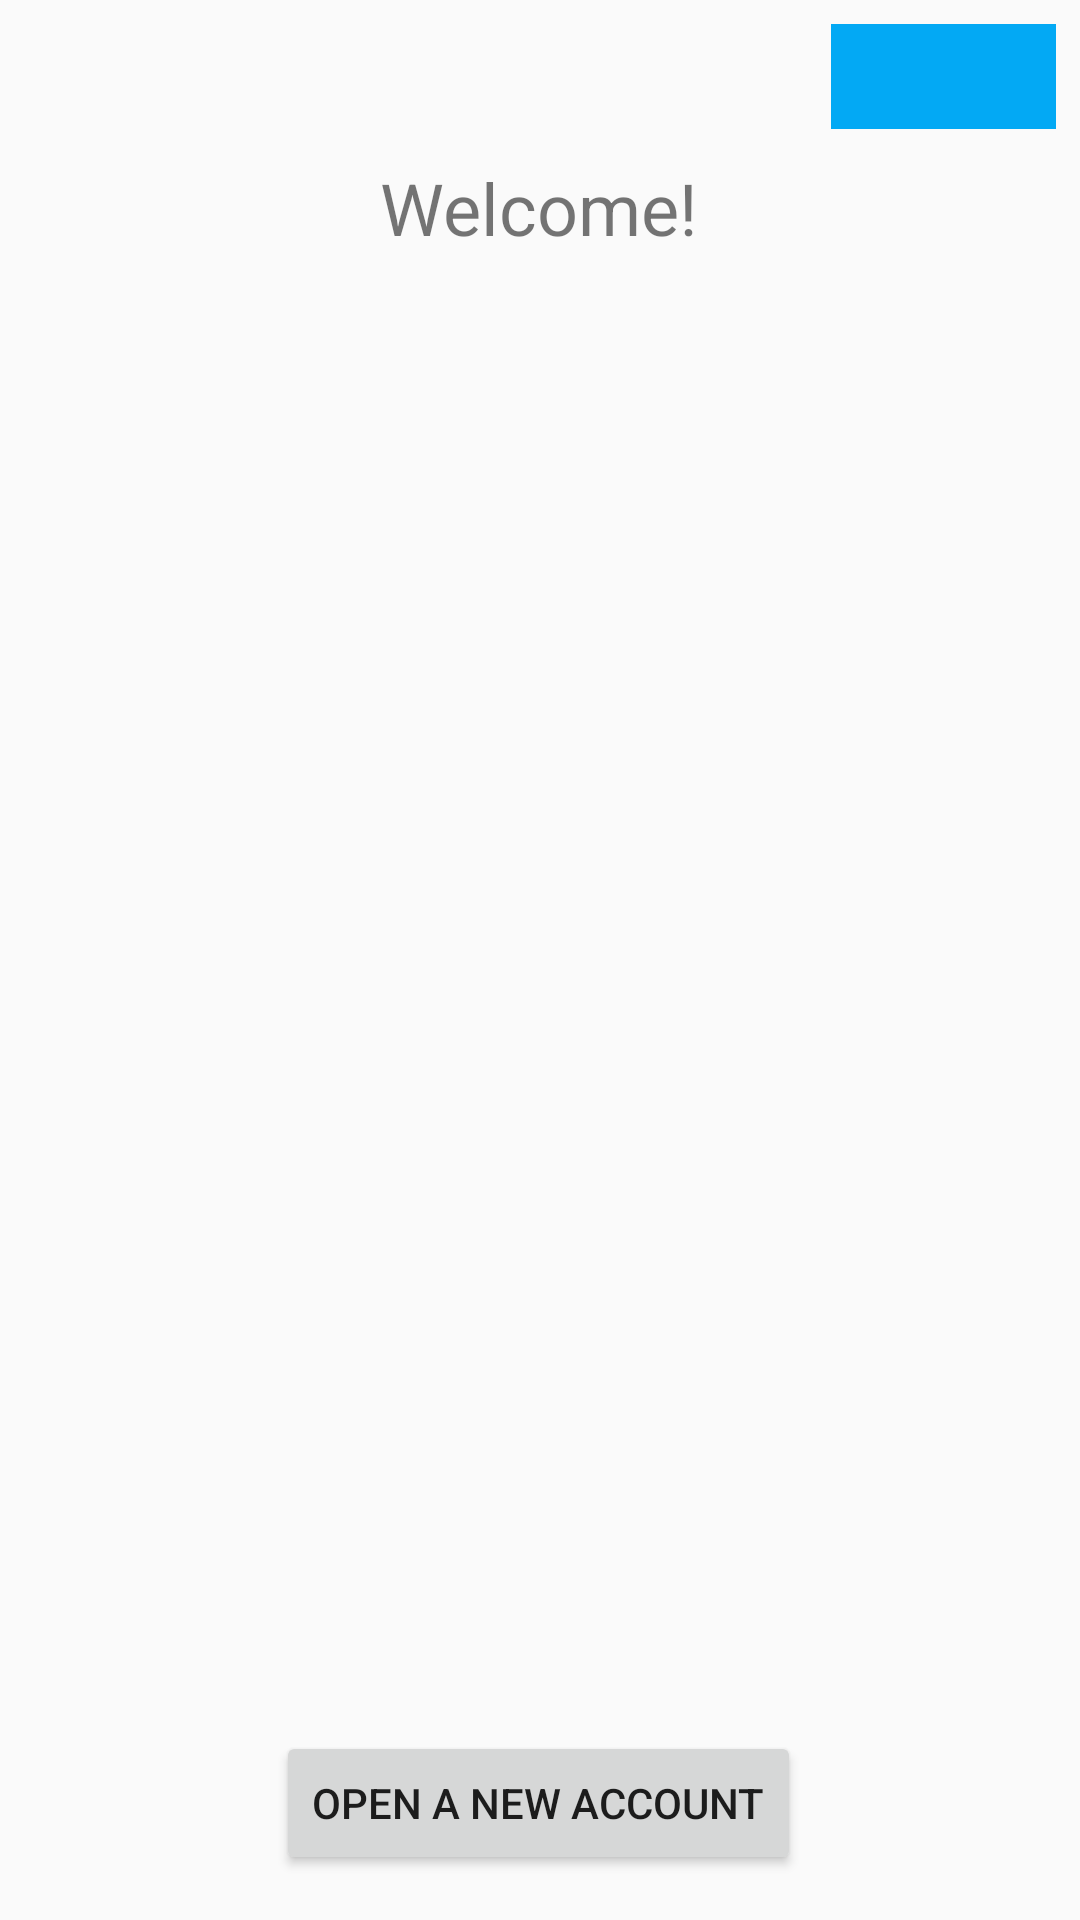

Layout XML and referenced resources for this Android screen:
<!-- AndroidManifest.xml: application theme AppTheme -->
<!-- res/layout/activity_overview.xml -->
<?xml version="1.0" encoding="utf-8"?>
<android.support.constraint.ConstraintLayout xmlns:android="http://schemas.android.com/apk/res/android"
    xmlns:app="http://schemas.android.com/apk/res-auto"
    xmlns:tools="http://schemas.android.com/tools"
    android:layout_width="match_parent"
    android:layout_height="match_parent"
    tools:context=".Activities.OverviewActivity">

    <TextView
        android:id="@+id/welcomeText"
        android:layout_width="wrap_content"
        android:layout_height="wrap_content"
        android:layout_marginStart="8dp"
        android:layout_marginLeft="8dp"
        android:layout_marginTop="8dp"
        android:layout_marginEnd="8dp"
        android:layout_marginRight="8dp"
        android:layout_marginBottom="8dp"
        android:text="Welcome!"
        android:textSize="24sp"
        app:layout_constraintBottom_toBottomOf="parent"
        app:layout_constraintEnd_toEndOf="parent"
        app:layout_constraintHorizontal_bias="0.498"
        app:layout_constraintStart_toStartOf="parent"
        app:layout_constraintTop_toTopOf="parent"
        app:layout_constraintVertical_bias="0.076" />

    <ScrollView
        android:id="@+id/accs_scrollview"
        android:layout_width="0dp"
        android:layout_height="0dp"
        android:layout_marginStart="8dp"
        android:layout_marginLeft="8dp"
        android:layout_marginTop="8dp"
        android:layout_marginEnd="8dp"
        android:layout_marginRight="8dp"
        android:layout_marginBottom="8dp"
        app:layout_constraintBottom_toTopOf="@+id/new_acc_btn"
        app:layout_constraintEnd_toEndOf="parent"
        app:layout_constraintStart_toStartOf="parent"
        app:layout_constraintTop_toBottomOf="@+id/welcomeText">

        <TableLayout
            android:id="@+id/accountTable"
            android:layout_width="match_parent"
            android:layout_height="match_parent"
            android:layout_marginStart="8dp"
            android:layout_marginLeft="8dp"
            android:layout_marginTop="8dp"
            android:layout_marginEnd="8dp"
            android:layout_marginRight="8dp"
            android:layout_marginBottom="8dp"
            app:layout_constraintBottom_toBottomOf="parent"
            app:layout_constraintEnd_toEndOf="parent"
            app:layout_constraintStart_toStartOf="parent"
            app:layout_constraintTop_toBottomOf="@+id/welcomeText"></TableLayout>

    </ScrollView>

    <Spinner
        android:id="@+id/info_spinner"
        android:layout_width="75dp"
        android:layout_height="35dp"
        android:layout_marginStart="8dp"
        android:layout_marginLeft="8dp"
        android:layout_marginTop="8dp"
        android:layout_marginEnd="8dp"
        android:layout_marginRight="8dp"
        android:layout_marginBottom="8dp"
        android:background="#03A9F4"
        app:layout_constraintBottom_toTopOf="@+id/welcomeText"
        app:layout_constraintEnd_toEndOf="parent"
        app:layout_constraintHorizontal_bias="1.0"
        app:layout_constraintStart_toStartOf="parent"
        app:layout_constraintTop_toTopOf="parent"
        app:layout_constraintVertical_bias="0.0" />

    <Button
        android:id="@+id/new_acc_btn"
        android:layout_width="wrap_content"
        android:layout_height="wrap_content"
        android:layout_marginStart="8dp"
        android:layout_marginLeft="8dp"
        android:layout_marginTop="8dp"
        android:layout_marginEnd="8dp"
        android:layout_marginRight="8dp"
        android:layout_marginBottom="8dp"
        android:text="Open a new account"
        app:layout_constraintBottom_toBottomOf="parent"
        app:layout_constraintEnd_toEndOf="parent"
        app:layout_constraintHorizontal_bias="0.498"
        app:layout_constraintStart_toStartOf="parent"
        app:layout_constraintTop_toTopOf="parent"
        app:layout_constraintVertical_bias="0.988" />

</android.support.constraint.ConstraintLayout>
<!-- resources referenced by this layout -->
<resources>
  <style name="AppTheme" parent="Theme.AppCompat.Light">
          
          <item name="colorPrimary">@color/colorKea</item>
          <item name="colorPrimaryDark">@color/colorKea</item>
          <item name="colorAccent">@color/colorKea</item>
          <item name="android:itemTextAppearance">@style/TextAppearance</item>
      </style>
  <color name="colorKea">#0c4563</color>
  <style name="TextAppearance">
          <item name="android:textColor">@color/colorKea</item>
          <item name="android:textStyle">bold</item>
      </style>
</resources>
